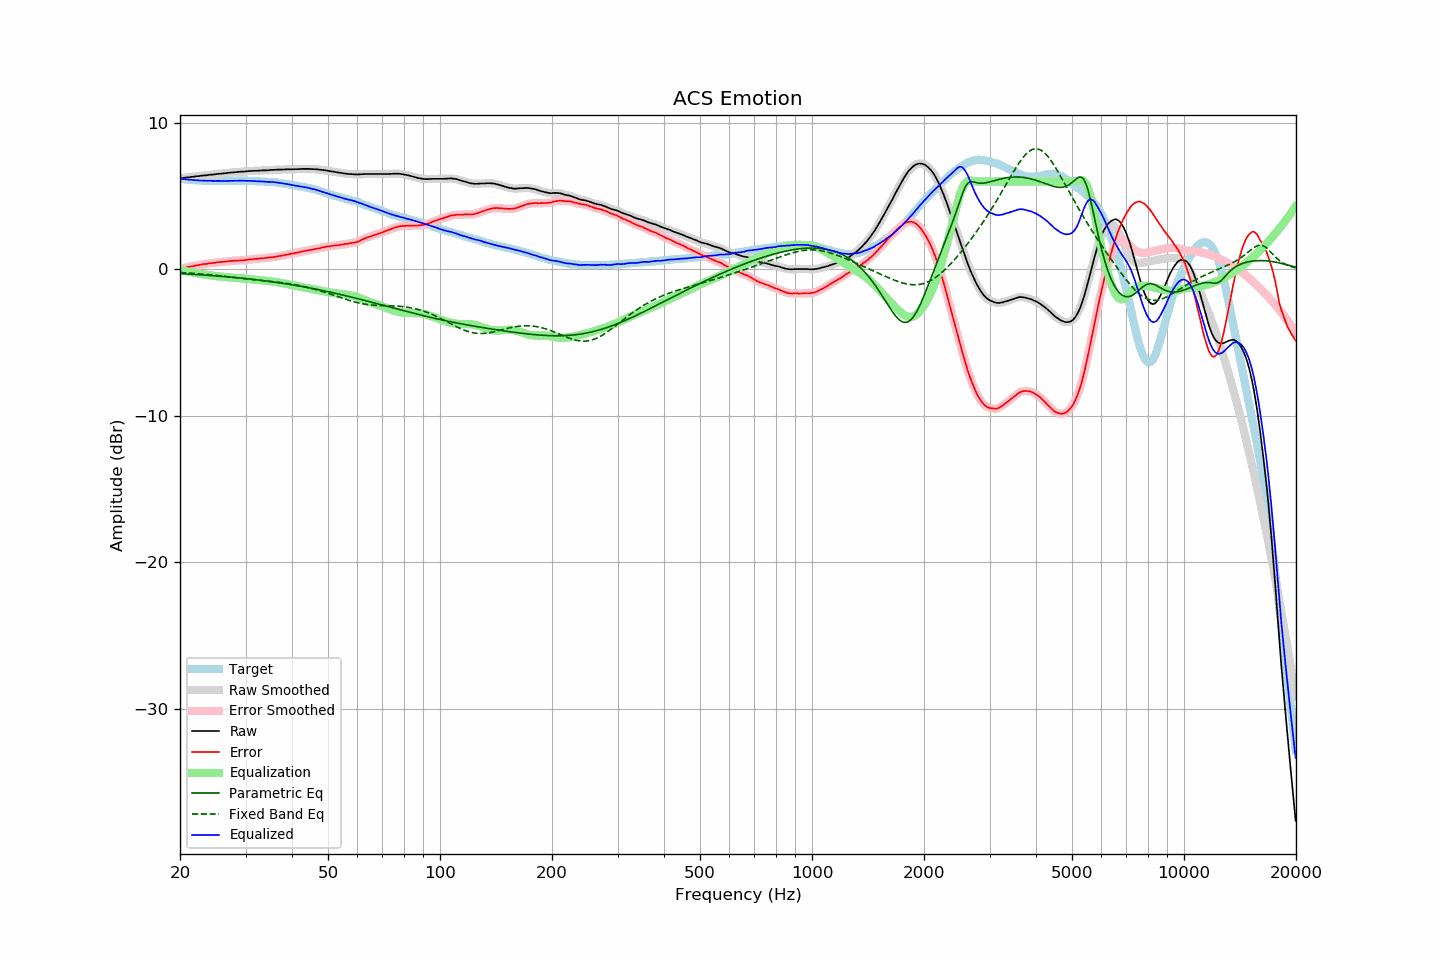

Source data for this figure (header and first rows):
frequency, raw, error, smoothed, error_smoothed, equalization, parametric_eq, fixed_band_eq, equalized_raw, equalized_smoothed, target
20.00, 6.22, 0.04, 6.22, 0.03, -0.03, -0.29, -0.22, 6.19, 6.18, 6.18
20.20, 6.23, 0.06, 6.23, 0.06, -0.06, -0.30, -0.23, 6.17, 6.17, 6.17
20.40, 6.24, 0.08, 6.24, 0.08, -0.08, -0.31, -0.23, 6.16, 6.16, 6.16
20.61, 6.26, 0.11, 6.26, 0.11, -0.11, -0.31, -0.24, 6.15, 6.15, 6.15
20.81, 6.27, 0.14, 6.27, 0.13, -0.13, -0.32, -0.25, 6.14, 6.14, 6.13
21.02, 6.28, 0.16, 6.28, 0.16, -0.15, -0.32, -0.25, 6.13, 6.13, 6.12
21.23, 6.29, 0.18, 6.29, 0.18, -0.17, -0.33, -0.26, 6.12, 6.12, 6.11
21.44, 6.31, 0.19, 6.31, 0.19, -0.20, -0.34, -0.27, 6.11, 6.11, 6.12
21.66, 6.32, 0.22, 6.32, 0.21, -0.22, -0.34, -0.28, 6.10, 6.10, 6.10
21.87, 6.33, 0.23, 6.33, 0.24, -0.24, -0.35, -0.28, 6.09, 6.10, 6.10
22.09, 6.35, 0.27, 6.35, 0.26, -0.26, -0.36, -0.29, 6.09, 6.09, 6.08
22.31, 6.36, 0.28, 6.36, 0.28, -0.28, -0.36, -0.30, 6.08, 6.08, 6.08
22.54, 6.37, 0.30, 6.37, 0.30, -0.30, -0.37, -0.31, 6.07, 6.07, 6.07
22.76, 6.39, 0.32, 6.39, 0.32, -0.32, -0.38, -0.32, 6.07, 6.07, 6.07
22.99, 6.40, 0.34, 6.40, 0.34, -0.34, -0.38, -0.33, 6.06, 6.06, 6.06
23.22, 6.41, 0.36, 6.41, 0.35, -0.36, -0.39, -0.34, 6.05, 6.05, 6.05
23.45, 6.42, 0.36, 6.42, 0.37, -0.37, -0.40, -0.35, 6.05, 6.05, 6.06
23.69, 6.43, 0.38, 6.43, 0.39, -0.39, -0.41, -0.36, 6.04, 6.05, 6.05
23.92, 6.45, 0.41, 6.45, 0.40, -0.40, -0.41, -0.37, 6.05, 6.05, 6.04
24.16, 6.46, 0.41, 6.46, 0.42, -0.41, -0.42, -0.38, 6.05, 6.05, 6.05
24.40, 6.47, 0.42, 6.47, 0.43, -0.43, -0.43, -0.39, 6.04, 6.04, 6.05
24.65, 6.48, 0.44, 6.48, 0.44, -0.44, -0.44, -0.40, 6.04, 6.04, 6.04
24.89, 6.49, 0.45, 6.49, 0.45, -0.46, -0.45, -0.41, 6.03, 6.04, 6.04
25.14, 6.51, 0.48, 6.51, 0.47, -0.47, -0.46, -0.42, 6.04, 6.04, 6.03
25.39, 6.52, 0.49, 6.52, 0.49, -0.48, -0.46, -0.43, 6.04, 6.04, 6.03
25.65, 6.53, 0.50, 6.53, 0.50, -0.49, -0.47, -0.45, 6.04, 6.04, 6.03
25.91, 6.54, 0.51, 6.54, 0.51, -0.51, -0.48, -0.46, 6.03, 6.03, 6.03
26.16, 6.55, 0.51, 6.55, 0.51, -0.52, -0.49, -0.47, 6.03, 6.03, 6.04
26.43, 6.56, 0.52, 6.56, 0.52, -0.53, -0.50, -0.48, 6.03, 6.03, 6.04
26.69, 6.57, 0.53, 6.57, 0.53, -0.54, -0.51, -0.49, 6.03, 6.03, 6.04
26.96, 6.59, 0.55, 6.59, 0.55, -0.55, -0.52, -0.51, 6.04, 6.04, 6.04
27.23, 6.60, 0.56, 6.60, 0.56, -0.56, -0.53, -0.52, 6.04, 6.04, 6.04
27.50, 6.61, 0.58, 6.61, 0.57, -0.57, -0.54, -0.53, 6.04, 6.04, 6.03
27.77, 6.62, 0.58, 6.62, 0.58, -0.58, -0.55, -0.55, 6.04, 6.04, 6.04
28.05, 6.63, 0.59, 6.63, 0.59, -0.59, -0.56, -0.56, 6.04, 6.04, 6.04
28.33, 6.64, 0.59, 6.64, 0.59, -0.59, -0.57, -0.57, 6.05, 6.05, 6.05
28.62, 6.65, 0.60, 6.65, 0.60, -0.60, -0.58, -0.58, 6.05, 6.05, 6.05
28.90, 6.66, 0.60, 6.66, 0.60, -0.60, -0.59, -0.60, 6.06, 6.06, 6.06
29.19, 6.67, 0.61, 6.67, 0.61, -0.61, -0.60, -0.61, 6.06, 6.05, 6.06
29.48, 6.67, 0.61, 6.67, 0.62, -0.62, -0.61, -0.62, 6.05, 6.05, 6.06
29.78, 6.68, 0.63, 6.68, 0.63, -0.63, -0.62, -0.63, 6.05, 6.05, 6.05
30.08, 6.69, 0.64, 6.69, 0.64, -0.64, -0.64, -0.65, 6.05, 6.05, 6.05
30.38, 6.70, 0.66, 6.70, 0.66, -0.65, -0.65, -0.66, 6.05, 6.05, 6.04
30.68, 6.71, 0.67, 6.71, 0.67, -0.67, -0.66, -0.67, 6.04, 6.04, 6.04
30.99, 6.72, 0.68, 6.72, 0.68, -0.68, -0.67, -0.68, 6.04, 6.04, 6.04
31.30, 6.72, 0.68, 6.72, 0.69, -0.69, -0.68, -0.69, 6.03, 6.03, 6.04
31.61, 6.73, 0.70, 6.73, 0.70, -0.70, -0.70, -0.71, 6.03, 6.03, 6.03
31.93, 6.73, 0.72, 6.73, 0.71, -0.71, -0.71, -0.72, 6.02, 6.02, 6.01
32.24, 6.73, 0.71, 6.73, 0.72, -0.72, -0.72, -0.73, 6.01, 6.01, 6.02
32.57, 6.74, 0.73, 6.74, 0.73, -0.73, -0.74, -0.74, 6.01, 6.01, 6.01
32.89, 6.75, 0.75, 6.75, 0.74, -0.74, -0.75, -0.75, 6.01, 6.01, 6.00
33.22, 6.75, 0.75, 6.75, 0.75, -0.75, -0.76, -0.76, 6.00, 6.00, 6.00
33.55, 6.76, 0.76, 6.76, 0.76, -0.76, -0.78, -0.78, 6.00, 5.99, 6.00
33.89, 6.76, 0.77, 6.76, 0.77, -0.77, -0.79, -0.79, 5.99, 5.99, 5.99
34.23, 6.76, 0.79, 6.76, 0.79, -0.78, -0.80, -0.80, 5.98, 5.98, 5.97
34.57, 6.77, 0.80, 6.77, 0.80, -0.80, -0.82, -0.81, 5.97, 5.97, 5.97
34.92, 6.78, 0.82, 6.78, 0.81, -0.81, -0.83, -0.82, 5.97, 5.97, 5.96
35.27, 6.79, 0.81, 6.79, 0.82, -0.82, -0.85, -0.83, 5.97, 5.96, 5.98
35.62, 6.79, 0.84, 6.79, 0.83, -0.84, -0.86, -0.85, 5.95, 5.95, 5.95
35.97, 6.80, 0.85, 6.80, 0.85, -0.85, -0.88, -0.86, 5.95, 5.94, 5.95
... 635 more rows
